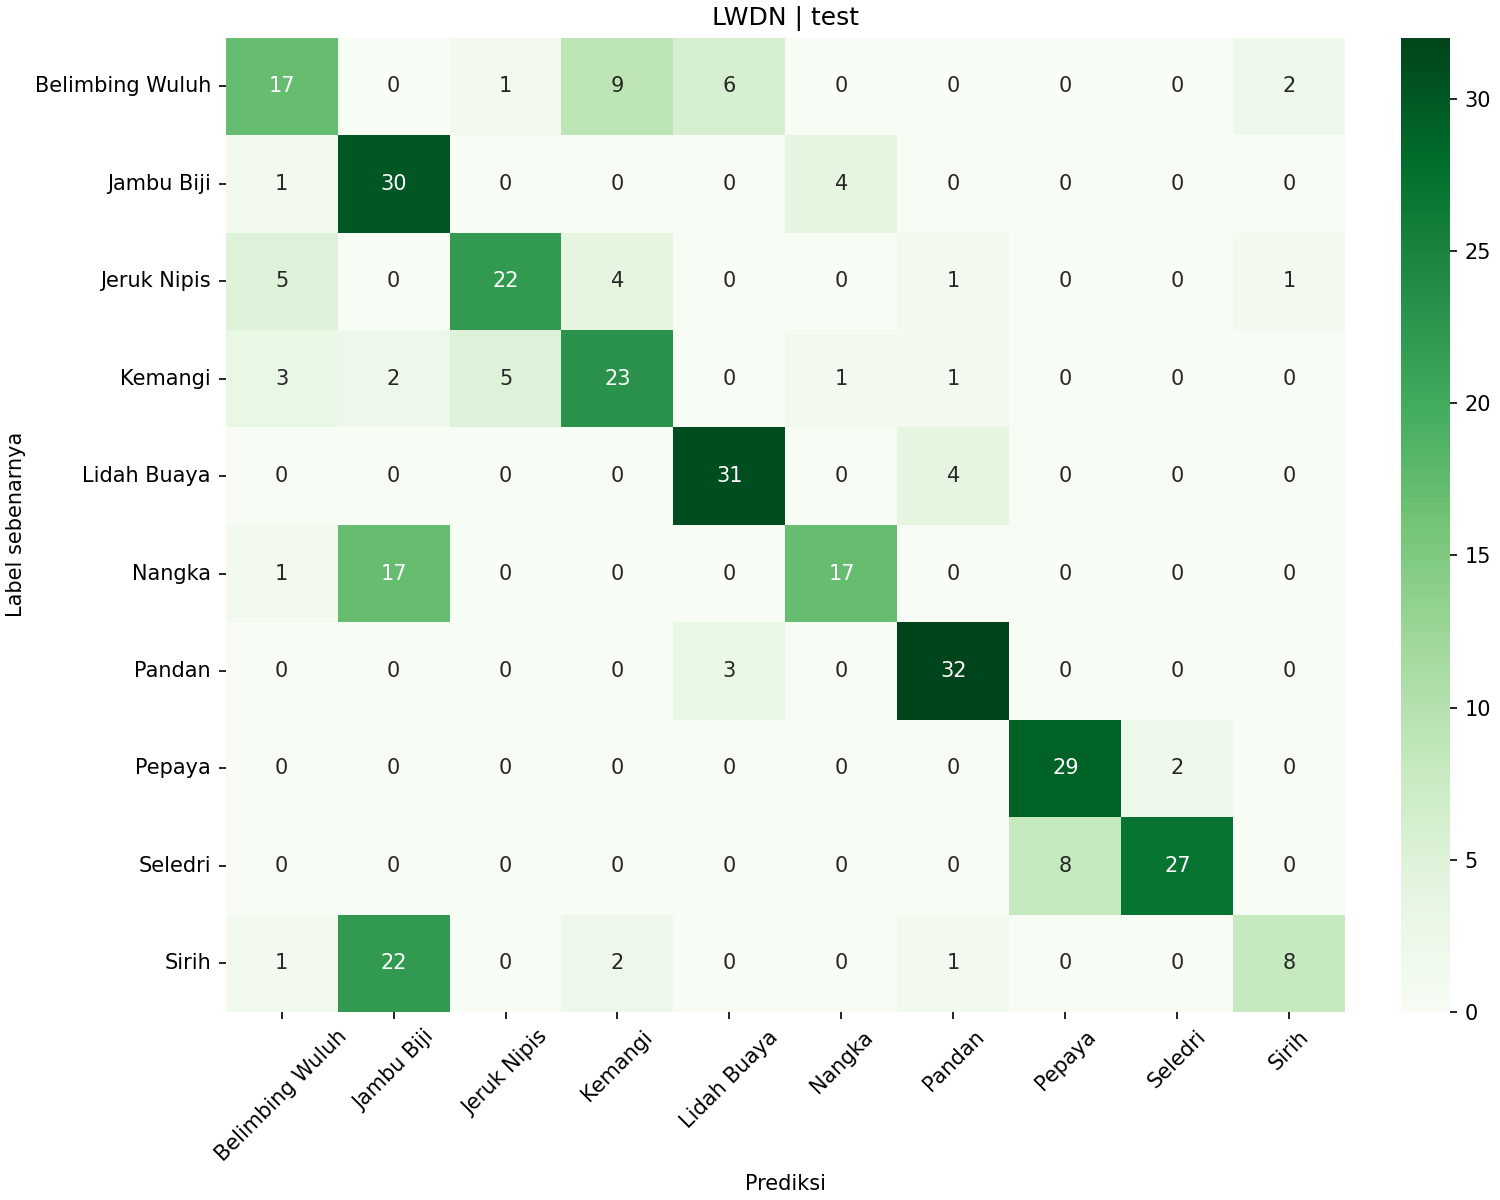

The data file committed next to this chart (first rows):
, Belimbing Wuluh, Jambu Biji, Jeruk Nipis, Kemangi, Lidah Buaya, Nangka, Pandan, Pepaya, Seledri, Sirih
Belimbing Wuluh, 17, 0, 1, 9, 6, 0, 0, 0, 0, 2
Jambu Biji, 1, 30, 0, 0, 0, 4, 0, 0, 0, 0
Jeruk Nipis, 5, 0, 22, 4, 0, 0, 1, 0, 0, 1
Kemangi, 3, 2, 5, 23, 0, 1, 1, 0, 0, 0
Lidah Buaya, 0, 0, 0, 0, 31, 0, 4, 0, 0, 0
Nangka, 1, 17, 0, 0, 0, 17, 0, 0, 0, 0
Pandan, 0, 0, 0, 0, 3, 0, 32, 0, 0, 0
Pepaya, 0, 0, 0, 0, 0, 0, 0, 29, 2, 0
Seledri, 0, 0, 0, 0, 0, 0, 0, 8, 27, 0
Sirih, 1, 22, 0, 2, 0, 0, 1, 0, 0, 8
